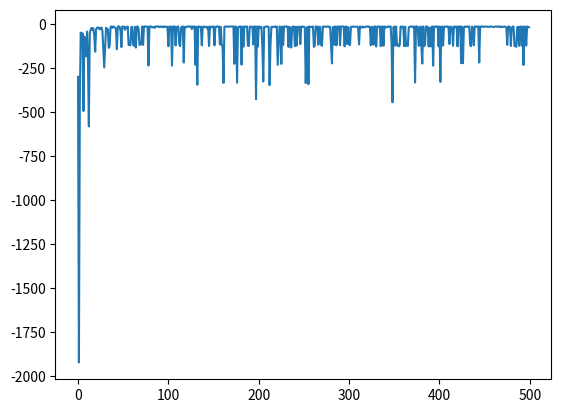
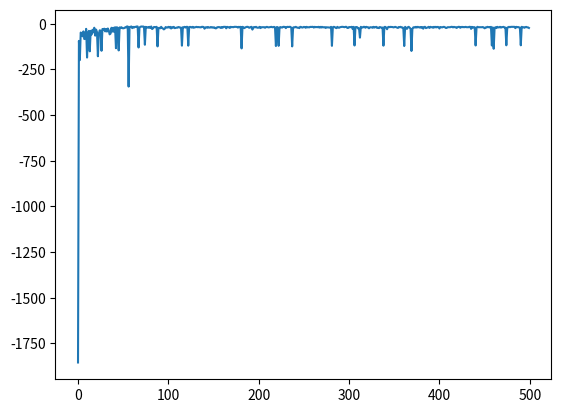

Recreate these plots in Python, in order.
from __future__ import print_function
import numpy as np
import matplotlib.pyplot as plt
import math


class CliffWalking:

    rewQ = []
    rewS = []
    def is_final(self, r, c):
        return r == 0 and c == 11

    def pick_action(self, e, q, r, c):
        if np.random.rand() > e:
            return np.argmax(q[r, c])
        else:
            return np.random.randint(4)

    def take_action(self, ac, row, col):
        if ac == 0:
            row += 1
        elif ac == 1:
            row -= 1
        elif ac == 2:
            col += 1
        else:
            col -= 1
        if row < 0:
            row = 0
        if col < 0:
            col = 0
        if row > 3:
            row = 3
        if col > 11:
            col = 11
        return [row, col]

    def sarsa(self, episodes, alpha, epislon, gamma):
        Q = np.zeros(4 * 12 * 4).reshape((4, 12, 4))
        R = np.zeros(4 * 12).reshape((4, 12))
        R.fill(-1.0)
        R[0, 1:11] = -100.0
        # R[2, 1:11, 1] = -100.0
        # R[0, 1:11, 0] = -100.0
        print(R)
        AS = ["UP", "DOWN", "RIGHT", "LEFT"]
        ASS = ["^", "V", ">", "<"]
        A = [0, 1, 2, 3]
        rew = []
        for e in range(episodes):
            rewards = 0
            row = 0
            col = 0
            steps = 0
            while not self.is_final(row, col):
                a_ = self.pick_action(epislon, Q, row, col)
                row_, col_ = self.take_action(a_, row, col)
                # print(Q[row, col, A])
                reward = R[row_, col_]
                rewards += reward
                if row_ == 0 and 0 < col_ < 11:
                    row_ = 0
                    col_ = 0
                new_ac = self.pick_action(epislon, Q, row_, col_)
                Q[row, col, a_] = \
                    Q[row, col, a_] + alpha * (reward +
                                               gamma * Q[row_, col_, new_ac]
                                               - Q[row, col, a_])
                # print("S:[{} {}], A:{}, S':[{} {}], R:{}, Q(S,a)={}".format(row, col, AS[a_], row_, col_, reward,
                #                                                             Q[row, col, a_]))
                row = row_
                col = col_
                steps += 1
            rew.append(rewards)
        plt.figure()
        plt.plot(np.arange(len(rew)), rew)
        plt.show()

    def qlearning(self, episodes, alpha, epislon, gamma):
        Q = np.zeros(4 * 12 * 4).reshape((4, 12, 4))
        R = np.zeros(4 * 12).reshape((4, 12))
        R.fill(-1.0)
        R[0, 1:11] = -100.0
        # R[2, 1:11, 1] = -100.0
        # R[0, 1:11, 0] = -100.0
        print(R)
        AS = ["UP", "DOWN", "RIGHT", "LEFT"]
        ASS = ["^", "V", ">", "<"]
        A = [0, 1, 2, 3]
        rew = []
        for e in range(episodes):
            rewards = 0
            row = 0
            col = 0
            steps = 0
            while not self.is_final(row, col):
                a_ = self.pick_action(epislon, Q, row, col)
                row_, col_ = self.take_action(a_, row, col)
                # print(Q[row, col, A])
                reward = R[row_, col_]
                rewards += reward
                if row_ == 0 and 0 < col_ < 11:
                    row_ = 0
                    col_ = 0
                Q[row, col, a_] = \
                    Q[row, col, a_] + alpha * (reward +
                                               gamma * Q[row_, col_, [np.argmax(Q[row_, col_])]]
                                               - Q[row, col, a_])
                # print("S:[{} {}], A:{}, S':[{} {}], R:{}, Q(S,a)={}".format(row, col, AS[a_], row_, col_, reward,
                #                                                             Q[row, col, a_]))
                row = row_
                col = col_
                steps += 1
            rew.append(rewards)
        plt.figure()
        plt.plot(np.arange(len(rew)), rew)
        plt.show()

    def __init__(self, q, episodes=500, alpha=0.5, epsilon=0.1, gamma=1.0):
        if q:
            self.qlearning(episodes, alpha, epsilon, gamma)
        else:
            self.sarsa(episodes, alpha, epsilon, gamma)




if __name__ == '__main__':
    rewq = CliffWalking(True)
    rews = CliffWalking(False)



